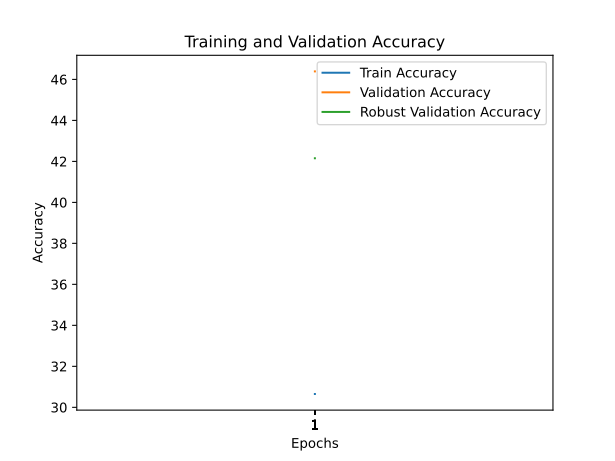

The file beside this chart, header and first rows:
train_accuracy; train_loss; valid_accuracy; valid_loss; valid_accuracy_robust
30,6500; 1,8767; 46,3900; 1,4695; 42,1526
